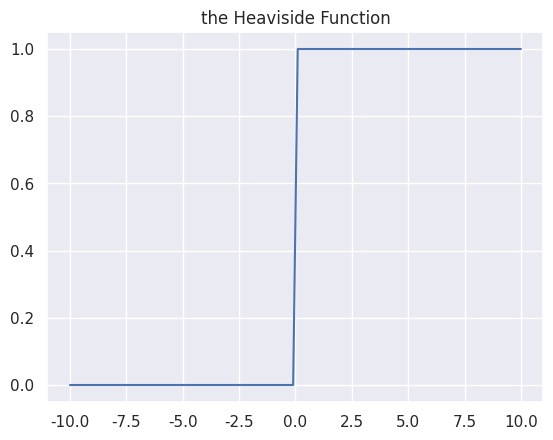
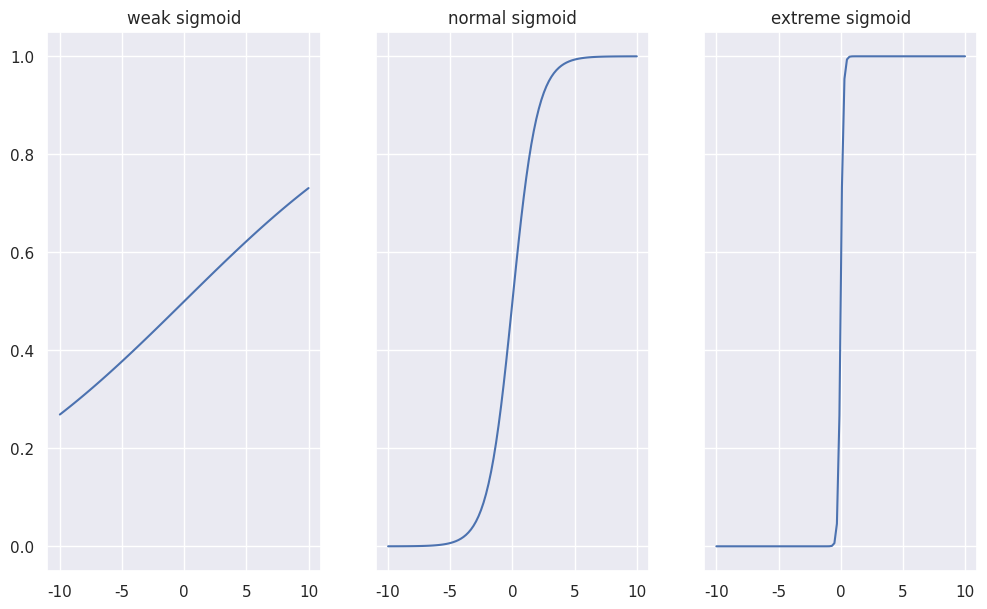

Here is the Python script that generated these plots, in order:
import numpy as np



#the true classes of our dataset

y_true = np.random.binomial(n= 1, p= 0.05, size = 5000)

#the predicted probabilities

y_pred = np.random.random(size = 5000)

#Define the heaviside function

heaviside = np.vectorize(lambda x : 0 if x<0 else .5 if x == 0 else 1)



#the loop implementation that matches with the sum definition

def Loop_AUC(y_true, y_pred):

    #the predictions of our classifier for all the positive labeled data

    pos_pred = y_pred[ y_true == 1]

    P = len(pos_pred) #the number of the positive population

    

    #the predictions of our classifier for all the negative labeled data

    neg_pred = y_pred[ y_true == 0]

    N = len(neg_pred) #the number of the negative population

    

    AUC = 0

    for pos in pos_pred :

        for neg in neg_pred :

            AUC +=  heaviside(pos - neg)

    

    return AUC/(P*N)



print('The AUC of a random Classifier is :', Loop_AUC(y_true, y_pred))
#this is a more optimized approach that uses the broadcasting method of numpy that is much faster than

#the loop version



def Broadcasted_AUC(y_true, y_pred):

    #the predictions of our classifier for all the positive labeled data

    pos_pred = y_pred[ y_true == 1]

    

    #the predictions of our classifier for all the negative labeled data

    neg_pred = y_pred[ y_true == 0]

    #creates a matrix that have pairwise difference between all the observations

    pairwise_matrix = pos_pred[:, np.newaxis] - neg_pred

    transform = heaviside(pairwise_matrix)

    

    return transform.mean()



print('The AUC of a Random Classifier is :', Broadcasted_AUC(y_true, y_pred))
import matplotlib.pyplot as plt 

import seaborn as sns

sns.set()



X = np.linspace(-10,10,num= 100)

Y = heaviside(X)



plt.title('the Heaviside Function')

plt.plot(X,Y)

plt.show()
def param_sigmoid(x,alpha):

    return 1/(1+ np.exp(-alpha*x))



fig ,ax = plt.subplots(ncols=3, sharey = True, figsize = (12,7))



weak, normal_sigmoid, extreme_sigmoid = 0.1, 1, 10



ax[0].plot(X,param_sigmoid(X,weak))

ax[0].set_title('weak sigmoid')



ax[1].plot(X,param_sigmoid(X,normal_sigmoid))

ax[1].set_title('normal sigmoid')



ax[2].plot(X,param_sigmoid(X,extreme_sigmoid))

ax[2].set_title('extreme sigmoid')



plt.show()
def Rank_Statistic(y_true, y_pred):

    #the predictions of our classifier for all the positive labeled data

    pos_pred = y_pred[ y_true == 1]

    

    #the predictions of our classifier for all the negative labeled data

    neg_pred = y_pred[ y_true == 0]

    #creates a matrix that have pairwise difference between all the observations

    pairwise_matrix = pos_pred[:, np.newaxis] - neg_pred

    transform = param_sigmoid(pairwise_matrix, 10)

    

    return transform.mean()



AUC = Broadcasted_AUC(y_true, y_pred)

Rank_stat = Rank_Statistic(y_true, y_pred)



print('The Rank Statistic of Random Classifier is :', Rank_stat)

print("The difference between the AUC and it's differentiable estimation is :", np.abs(AUC-Rank_stat))